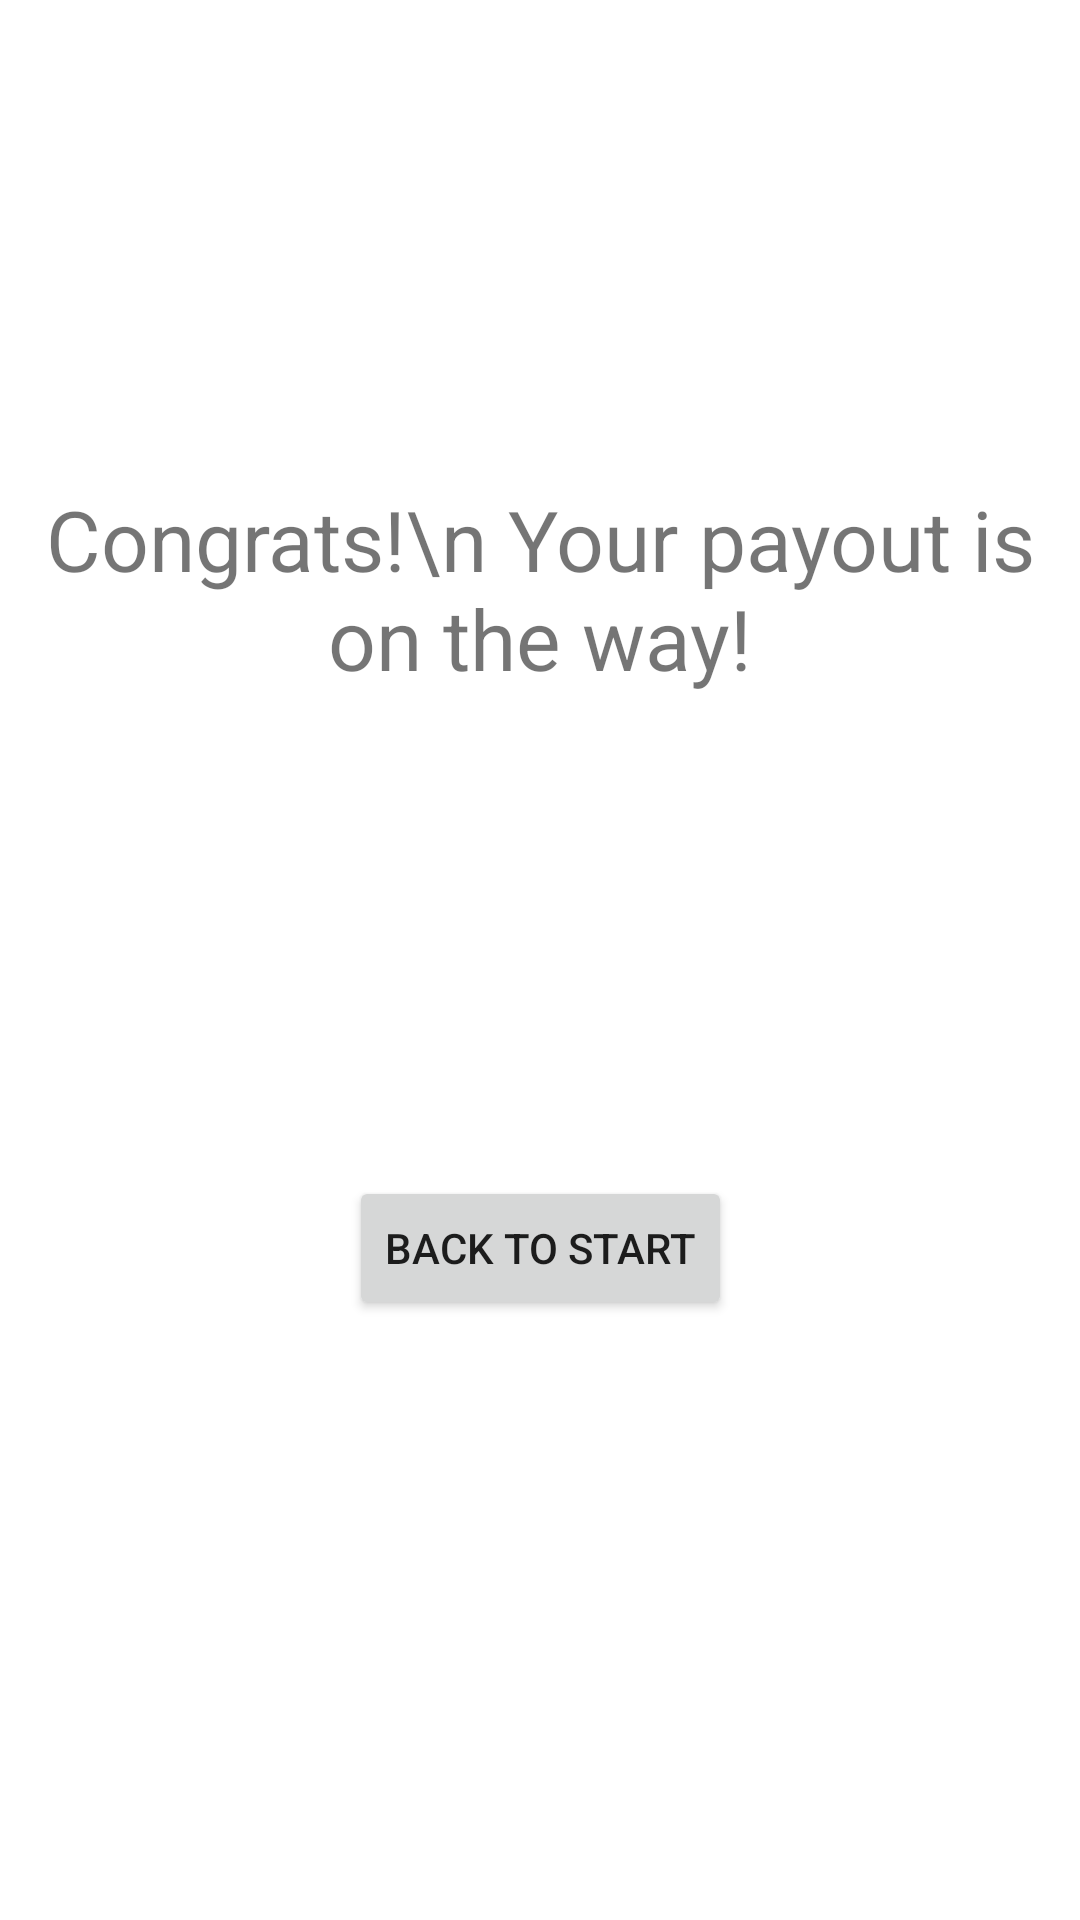

This screen was rendered from an Android layout file. Write that file and the resources it references.
<!-- AndroidManifest.xml: application theme Theme.NuntiiTheOne -->
<!-- res/layout/activity_pay_pal_result.xml -->
<?xml version="1.0" encoding="utf-8"?>
<androidx.constraintlayout.widget.ConstraintLayout xmlns:android="http://schemas.android.com/apk/res/android"
    xmlns:app="http://schemas.android.com/apk/res-auto"
    xmlns:tools="http://schemas.android.com/tools"
    android:layout_width="match_parent"
    android:layout_height="match_parent"
    tools:context=".PayPalResultActivity">

    <Button
        android:id="@+id/btn_backToMain"
        android:layout_width="wrap_content"
        android:layout_height="wrap_content"
        android:layout_marginBottom="200dp"
        android:text="Back to Start"
        app:layout_constraintBottom_toBottomOf="parent"
        app:layout_constraintEnd_toEndOf="parent"
        app:layout_constraintStart_toStartOf="parent" />

    <TextView
        android:id="@+id/textView17"
        android:layout_width="wrap_content"
        android:layout_height="wrap_content"
        android:layout_marginStart="32dp"
        android:layout_marginEnd="32dp"
        android:text="Congrats!\n Your payout is on the way!"
        android:textAlignment="center"
        android:textSize="28sp"
        app:layout_constraintBottom_toTopOf="@+id/btn_backToMain"
        app:layout_constraintEnd_toEndOf="parent"
        app:layout_constraintStart_toStartOf="parent"
        app:layout_constraintTop_toTopOf="parent" />
</androidx.constraintlayout.widget.ConstraintLayout>
<!-- resources referenced by this layout -->
<resources>
  <style name="Theme.NuntiiTheOne" parent="Theme.MaterialComponents.DayNight.NoActionBar">
          
          <item name="colorPrimary">@color/purple_500</item>
          <item name="colorPrimaryVariant">@color/purple_700</item>
          <item name="colorOnPrimary">@color/white</item>
          
          <item name="colorSecondary">@color/teal_200</item>
          <item name="colorSecondaryVariant">@color/teal_700</item>
          <item name="colorOnSecondary">@color/black</item>
          
          <item name="android:statusBarColor" tools:targetApi="l">?attr/colorPrimaryVariant</item>
          
      </style>
  <color name="purple_500">#FF6200EE</color>
  <color name="purple_700">#FF3700B3</color>
  <color name="white">#FFFFFFFF</color>
  <color name="teal_200">#FF03DAC5</color>
  <color name="teal_700">#FF018786</color>
  <color name="black">#FF000000</color>
</resources>
